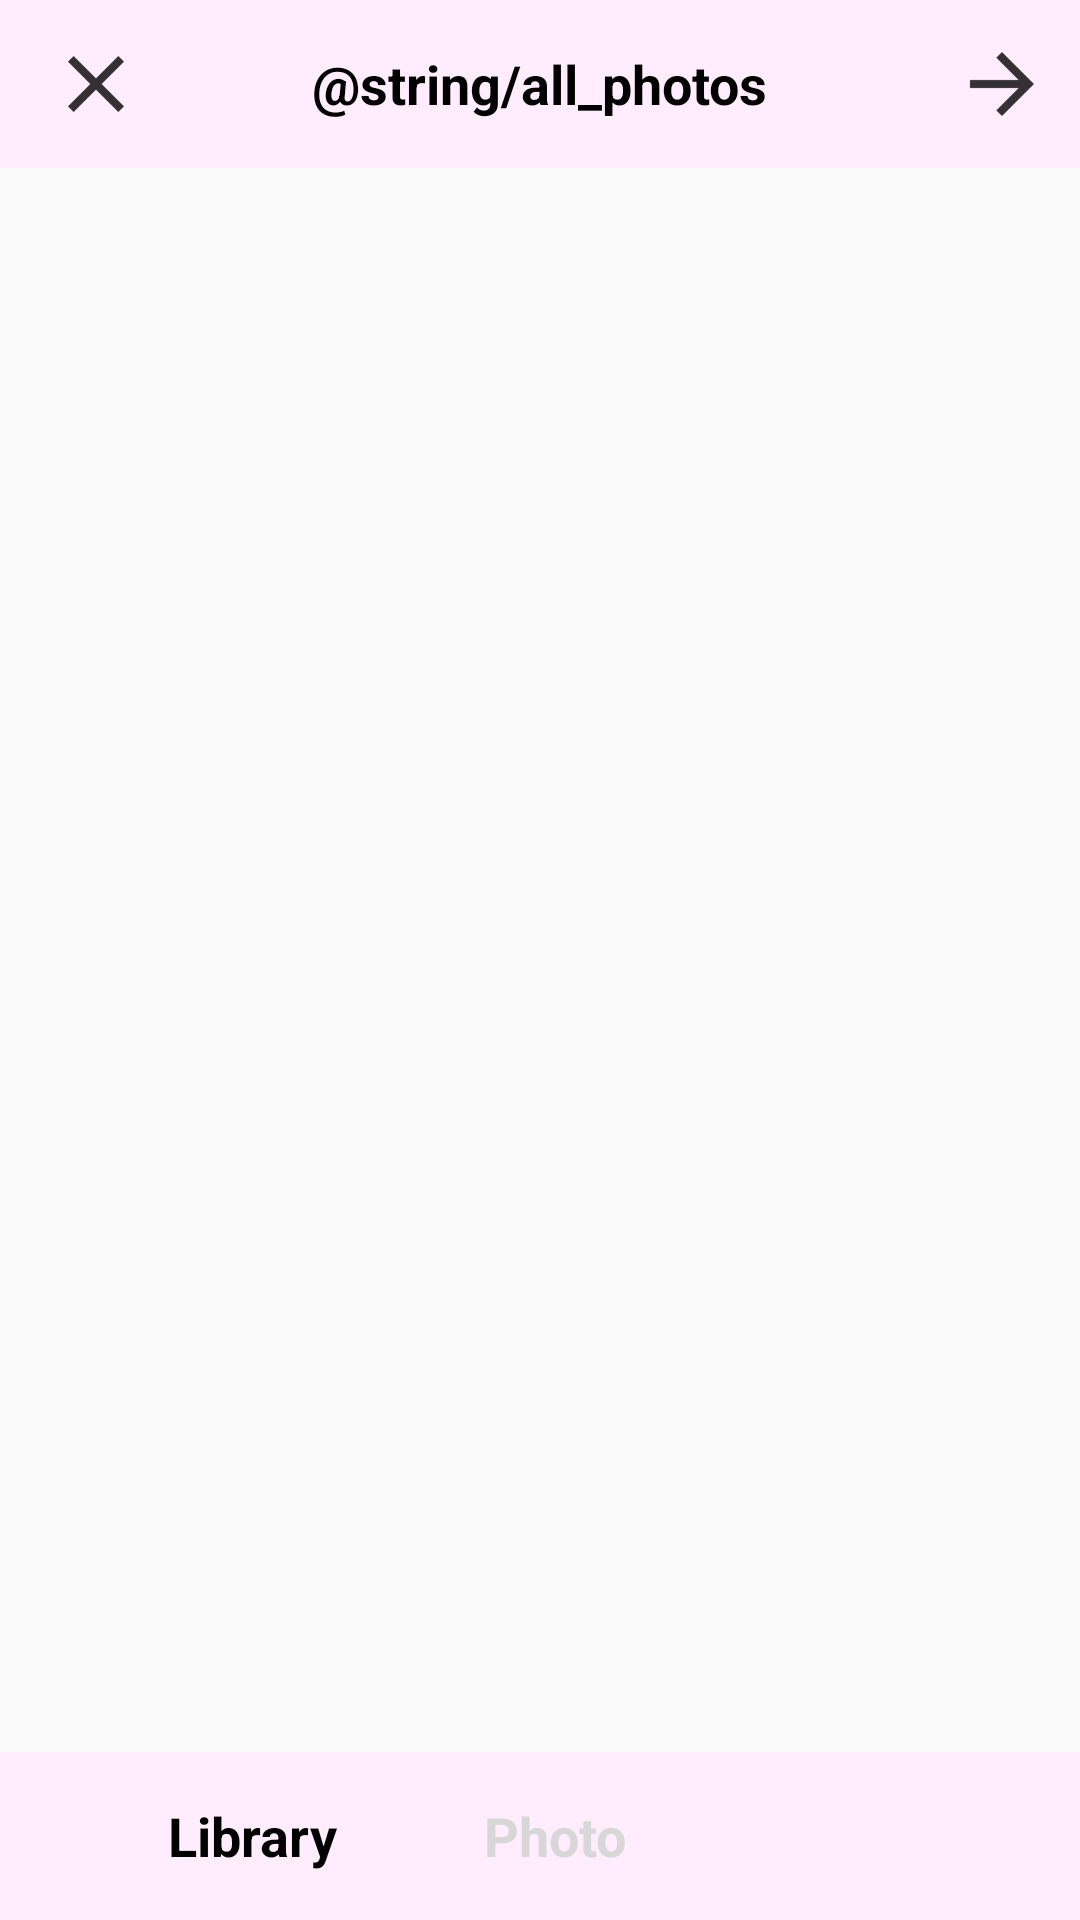

Here is an Android app screen rendered from its layout file. Give the layout XML and the strings, colors and styles it references.
<!-- AndroidManifest.xml: application theme AppTheme -->
<!-- res/layout/activity_album.xml -->
<?xml version="1.0" encoding="utf-8"?>
<RelativeLayout
    xmlns:android="http://schemas.android.com/apk/res/android" android:layout_width="match_parent"
    xmlns:app="http://schemas.android.com/apk/res-auto"
    xmlns:tools="http://schemas.android.com/tools"
    android:layout_height="match_parent">

    <android.support.v7.widget.Toolbar
        android:id="@+id/title_bar"
        android:layout_width="match_parent"
        android:background="@color/colorPrimaryDark"
        android:layout_height="wrap_content"
        android:layout_alignParentTop="true">

        <ImageView
            android:layout_width="wrap_content"
            android:id="@+id/icon_cancle"
            android:src="@drawable/ic_action_cancle"
            android:layout_height="match_parent"
            android:onClick="close"
            android:contentDescription="@string/cancle"/>
        <TextView
            android:layout_width="wrap_content"
            android:layout_height="wrap_content"
            android:text="@string/all_photos"
            android:textSize="18sp"
            android:textStyle="bold"
            android:textColor="@android:color/black"
            android:layout_gravity="center"
            android:id="@+id/toolbar_video" />
        <ImageView
            android:layout_width="wrap_content"
            android:id="@+id/icon_next"
            android:src="@drawable/ic_action_next"
            android:layout_height="match_parent"
            android:layout_gravity="end"
            android:paddingEnd="10dp"
            android:contentDescription="@string/next"/>
    </android.support.v7.widget.Toolbar>
    

    <android.support.v7.widget.Toolbar
        android:id="@+id/bottom_switch"
        android:layout_width="match_parent"
        android:background="@color/colorPrimaryDark"
        android:layout_height="wrap_content"
        android:layout_alignParentBottom="true">

        <TextView
            android:layout_width="wrap_content"
            android:layout_height="wrap_content"
            android:text="@string/bottom_switch_album"
            android:textSize="18sp"
            android:textStyle="bold"
            android:layout_gravity="start"
            android:paddingStart="40dp"
            android:textColor="@color/black"
            android:id="@+id/action_album"
            android:onClick="switch_upload_mode"/>
        <TextView
            android:layout_width="wrap_content"
            android:layout_height="wrap_content"
            android:text="@string/bottom_switch_photo"
            android:textSize="18sp"
            android:textColor="@color/textNotClicked"
            android:textStyle="bold"
            android:layout_gravity="center"
            android:paddingLeft="10dp"
            android:id="@+id/action_photo"
            android:onClick="switch_upload_mode"/>
    
    </android.support.v7.widget.Toolbar>


</RelativeLayout>
<!-- resources referenced by this layout -->
<resources>
  <color name="black">#000000</color>
  <color name="colorPrimaryDark">#ffedfd</color>
  <color name="textNotClicked">#d7d7d7</color>
  <!-- drawable ic_action_cancle: png bitmap (drawable-hdpi, 370 bytes) -->
  <!-- drawable ic_action_next: png bitmap (drawable-hdpi, 280 bytes) -->
  <string name="bottom_switch_album">Library</string>
  <string name="bottom_switch_photo">Photo</string>
  <string name="bottom_switch_video">Video</string>
  <string name="cancle">Cancle</string>
  <string name="next">Next</string>
  <style name="AppTheme" parent="Theme.AppCompat.Light.NoActionBar">
          
          <item name="colorPrimary">@color/colorPrimary</item>
          <item name="colorPrimaryDark">@color/colorPrimaryDark</item>
          <item name="colorAccent">@color/colorAccent</item>
          <item name="android:windowAnimationStyle">@null</item>
          <item name="android:windowLightStatusBar">true</item>
      </style>
  <color name="colorPrimary">#000000</color>
  <color name="colorAccent">#fdacc8</color>
</resources>
